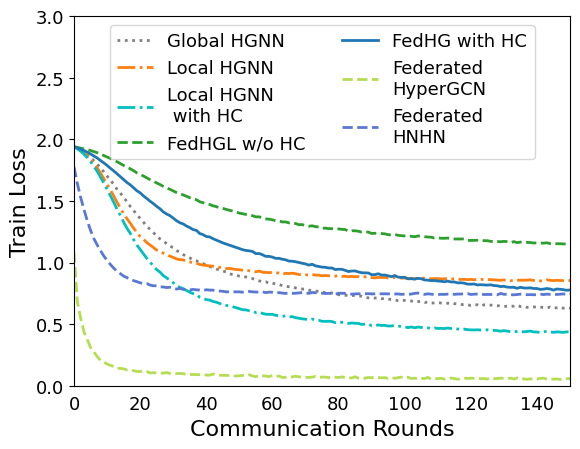

Reproduce this figure in Python.
import numpy as np
import pandas as pd
import os
import matplotlib.pyplot as plt
from scipy.ndimage import gaussian_filter1d
from matplotlib import rcParams

config = {
    "font.family":'Times New Roman',  # Set the font type
    "axes.unicode_minus": False, # Solve the problem that the negative sign cannot be displayed
    'font.size': 13
}
rcParams.update(config)

y1=[1.93978609,1.92708675,1.91182151,1.89470825,1.87356083,1.85139588
,1.82605971,1.79865121,1.76820837,1.73602489,1.70130993,1.66853228
,1.63481051,1.59505445,1.56382125,1.52899309,1.49366001,1.45573705
,1.42408136,1.38587279,1.3587513,1.32713249,1.29241446,1.26998318
,1.2429216,1.21565685,1.1913873,1.17247913,1.15388927,1.13292494
,1.12077243,1.09856498,1.08059635,1.06441004,1.04973788,1.03755763
,1.0206442,1.01377603,0.99923971,0.99163071,0.98009153,0.96593494
,0.96112207,0.94768539,0.93924394,0.93038507,0.92394122,0.9073709
,0.90317862,0.89700912,0.88950381,0.88429123,0.88271201,0.87460904
,0.86950146,0.85839466,0.85097581,0.84358966,0.8439501,0.83050834
,0.83385139,0.82396517,0.82174869,0.81271445,0.8060508,0.80372856
,0.8030016,0.79372947,0.78675335,0.78478708,0.78469846,0.77556425
,0.77177596,0.76900059,0.76409488,0.76007758,0.75560879,0.75526064
,0.75239473,0.74831083,0.73925452,0.73549803,0.7332918,0.73637864
,0.73277885,0.73219434,0.73029417,0.72604996,0.71628943,0.71343125
,0.71402241,0.71145751,0.7128877,0.70644374,0.70890992,0.70337646
,0.69961691,0.69746737,0.6898923,0.69250517,0.69228365,0.68994669
,0.68773602,0.67833479,0.68265087,0.68454097,0.67565769,0.67916144
,0.67111529,0.67162926,0.67487046,0.67102264,0.66855586,0.66922084
,0.67412338,0.66668749,0.66297857,0.65903142,0.65880889,0.65577724
,0.651624,0.6563195,0.65706412,0.64641263,0.65676336,0.6577543
,0.65417329,0.65316363,0.65004665,0.6465085,0.64332322,0.64532582
,0.64375257,0.64642056,0.65429251,0.64236848,0.64366494,0.63593408
,0.63870789,0.6399876,0.63536611,0.63764377,0.63511051,0.63137112
,0.63838453,0.62881348,0.63307144,0.63848588,0.62874404,0.63278869
,0.62876414,0.63210969,0.62413851,0.62953661,0.62899827,0.6248707
,0.62261885,0.62688205,0.62292928,0.62120083,0.62270552,0.62715923
,0.62331107,0.62399653,0.62436192,0.61473702,0.61265244,0.61695469
,0.6180949,0.62059745,0.61914554,0.62097667,0.6164727,0.61481559
,0.61633104,0.61211762,0.61435506,0.61940684,0.61583911,0.61486655
,0.6077398,0.61642537,0.61116422,0.61057641,0.61330293,0.61293481
,0.60840278,0.61334381,0.60859625,0.60879694,0.6073579,0.6168202
,0.61120465,0.61228886,0.60705485,0.60793329,0.60692783,0.60556002
,0.60945607,0.60681699,0.60911799,0.60615743,0.60363408,0.6068686
,0.61080997,0.60458307,0.59573666,0.6014549,0.603399,0.60302502
,0.60706362,0.60701469,0.60307044,0.6040718,0.59989928,0.60347219
,0.60531335,0.60255257,0.60028875,0.60641583,0.60162194,0.60130537
,0.60177006,0.59921711,0.59402195,0.60534521,0.59916683,0.60004248
,0.59966488,0.59827821,0.59728039,0.59937037,0.59679981,0.59916667
,0.59569182,0.60178879,0.59740297,0.60396849,0.60470406,0.5961894
,0.5994862,0.59337231,0.59197102,0.59899132,0.59834525,0.59614277
,0.59314332,0.59732622,0.59734723,0.59558625,0.59058511,0.59287633
,0.59701393,0.58992599,0.59878005,0.58967533,0.58956072,0.58951927
,0.59691586,0.59346675,0.59135562,0.59711973,0.59271514,0.59109223
,0.59005278,0.58569402,0.59881797,0.5916787,0.59218376,0.59228799
,0.59260423,0.59311512,0.59631422,0.59022045,0.59152514,0.58866014
,0.59224197,0.59883031,0.59017141,0.58915917,0.5908516,0.58778185
,0.59065179,0.59019434,0.59502088,0.58891976,0.59473325,0.58990304
,0.59057439,0.59675994,0.59207004,0.59253621,0.59534851,0.586985
,0.59302424,0.59103047,0.58775175,0.58811502,0.5851028,0.59064674
,0.59369265,0.59000177,0.58836101,0.59590003,0.58446376,0.59330156
,0.59035891,0.58655666,0.58837874,0.5916069,0.58777046,0.58622312
,0.58680268,0.59304681,0.58689497,0.58709727,0.58591056,0.59035435
,0.585481,0.58689206,0.58768737,0.58972487,0.58970737,0.58709045
,0.58619877,0.59134708,0.58712108,0.59141523,0.58810943,0.58467238
,0.5895343,0.58612534,0.58997179,0.59125827,0.59683883,0.59039001
,0.59343622,0.58543268,0.58985676,0.58397479,0.58522222,0.58539477
,0.58548556,0.58439561,0.58373617,0.58248221,0.58724056,0.58582375
,0.59041007,0.58834609,0.5928849,0.58878464,0.58910542,0.58980993
,0.58801754,0.58988999,0.58385609,0.58896207,0.58843596,0.58664348
,0.58907766,0.58365102,0.5881269,0.58873698,0.58245156,0.58616092
,0.58791639,0.5922519,0.58552558,0.59324434,0.58109379,0.58356515
,0.58986287,0.59109664,0.58746466,0.58808128,0.58415082,0.58672347
,0.58692321,0.58829997,0.58749094,0.58352511,0.58494758,0.5873692
,0.58500459,0.58996192,0.5887812,0.58591444,0.5854982,0.58457823
,0.57986906,0.59068919,0.5793937,0.58673934,0.58328656,0.58271576
,0.5847612,0.58446554,0.58150247,0.58073394,0.58305184,0.58317926
,0.5826015,0.58404042,0.58087254,0.57972866,0.58733698,0.58793178
,0.58313438,0.58462453,0.58304387,0.58778495,0.58740769,0.58947193
,0.58814066,0.58424751,0.58322051,0.58130408,0.58109496,0.58568339
,0.58234953,0.58264089,0.59110563,0.58305865,0.5813195,0.58432068
,0.58922474,0.58633948,0.58726972,0.58488918,0.58123394,0.57951277
,0.58284158,0.58625893,0.58475972,0.58711279,0.57941798,0.58510024
,0.59047532,0.58033612,0.58390838,0.58762438,0.57871579,0.58616464
,0.58345316,0.58674549,0.58475003,0.58021334,0.58188452,0.58270051
,0.58482898,0.58142832,0.58666788,0.58051172,0.58685195,0.58616796
,0.57558099,0.59066729,0.57940858,0.57851812,0.58595798,0.58422749
,0.58443737,0.57947173,0.58144185,0.5825379,0.58455702,0.5912525
,0.5870538,0.58220343,0.58345725,0.57827388,0.58627956,0.58432501
,0.59081841,0.58035879,0.58426686,0.57727382,0.5740252,0.57769276
,0.58176199,0.58010147,0.58434451,0.5881101,0.57900157,0.57744728
,0.57996207,0.58070669,0.5828156,0.59084817,0.58447838,0.58127547
,0.58009579,0.58054659,0.58550448,0.59020105,0.57953741,0.58210844
,0.58348852,0.58932708,0.58220018,0.58303168,0.58209293,0.58401748
,0.58130355,0.57780473,0.57996635,0.58970856,0.5811903,0.58110467
,0.58359389,0.58041295,0.58672436,0.58919716,0.58264428,0.58692285
,0.58748075,0.58464496,0.58782174,0.58797044,0.58868319,0.58115723
,0.58482756,0.58648506,0.58409474,0.57827125,0.58451792,0.58378135
,0.57667782,0.58478051,0.58002706,0.58054658,0.58089015,0.5852789
,0.58399788,0.58730584,0.58470351,0.58012265,0.57916889,0.57873538
,0.57692468,0.58169271,0.58023679,0.58549428,0.58324186,0.58071718
,0.58163152,0.58583616,0.58180277,0.58178999,0.58177611,0.5835759
,0.58070589,0.57431389,0.58245555,0.57992529,0.5853488,0.57952925
,0.5806337,0.58427293,0.57919649,0.5806835,0.57690378,0.57941355
,0.57812452,0.58559749,0.579433,0.5772763,0.5816648,0.58081484
,0.58328299,0.58044052,0.57969411,0.58276106,0.58557178,0.58203018
,0.58303371,0.57745965,0.5792445,0.58310648,0.58017046,0.58518361
,0.58269383,0.58131505,0.58310471,0.58074828,0.57831261,0.5844763
,0.57784511,0.57782106,0.58231552,0.57810282,0.57836352,0.58045494
,0.58403649,0.58653294,0.57904424,0.58135444,0.58415401,0.57799256]

y2=[1.94061636,1.9278436,1.91120268,1.89099635,1.86651,1.83820791
,1.80369814,1.76912791,1.72526192,1.68188303,1.63549155,1.58829461
,1.54078816,1.48881553,1.44243448,1.39634922,1.35597723,1.31982003
,1.27914712,1.24373119,1.21172805,1.18924443,1.16178984,1.14229877
,1.12242794,1.10089011,1.09219649,1.07556582,1.06449417,1.0513728
,1.04157858,1.02942358,1.02339333,1.02174297,1.01038277,1.00506666
,0.99732854,0.9949318,0.98464229,0.97940572,0.97575102,0.97302718
,0.97030286,0.96681489,0.96032328,0.95225301,0.9513473,0.9520666
,0.94807144,0.94318158,0.94110467,0.93746951,0.93697441,0.93316038
,0.92775314,0.9245944,0.93119143,0.92100865,0.91928614,0.91781203
,0.91966716,0.91715148,0.91437527,0.90526671,0.91239747,0.9105815
,0.9132038,0.90939066,0.90261328,0.90044402,0.90080431,0.89780335
,0.90323034,0.89754334,0.89785174,0.89185242,0.89469934,0.89231612
,0.89240143,0.88991496,0.89358388,0.8879653,0.88847996,0.88447951
,0.88757615,0.88426233,0.88596971,0.8823553,0.88402666,0.88434624
,0.87778932,0.87539297,0.87921015,0.87787708,0.87967305,0.87444299
,0.87448153,0.87927198,0.87679967,0.87418206,0.87303245,0.87057835
,0.87196938,0.86623162,0.87381443,0.87421972,0.87222551,0.8690678
,0.86795255,0.86985605,0.86967914,0.8658248,0.86777618,0.86980737
,0.86711945,0.8668888,0.86552616,0.86238875,0.86359663,0.86087957
,0.86295147,0.86025599,0.86198488,0.86381882,0.86108979,0.86175355
,0.86104973,0.85906957,0.85690739,0.85582644,0.8581143,0.8580489
,0.85160969,0.85740209,0.85591374,0.85687039,0.85642548,0.85728227
,0.85965924,0.85446076,0.85683851,0.8503408,0.85377478,0.85944011
,0.85566669,0.8530827,0.85560058,0.8540143,0.85363749,0.85699993
,0.85335577,0.85076708,0.85375669,0.85320002,0.85101737,0.85426677
,0.85050557,0.84936917,0.85072661,0.84866485,0.85319355,0.84558259
,0.84907659,0.85269067,0.84649482,0.85026102,0.84930783,0.84970485
,0.85071655,0.84886827,0.85050606,0.8467306,0.84683078,0.84794241
,0.84991343,0.84569499,0.84669356,0.84848508,0.84728438,0.85094437
,0.84626359,0.84525965,0.84405931,0.84861588,0.84664204,0.84832701
,0.8465096,0.8444162,0.84347453,0.84266398,0.84610992,0.84559642
,0.84230545,0.84600944,0.84873125,0.8444737,0.84275717,0.8447167
,0.84595318,0.84655893]

y3=[1.94061636,1.9347095,1.92913919,1.92312855,1.91648179,1.90900829
,1.89988133,1.89167551,1.88010985,1.86920151,1.85789706,1.84463737
,1.83206743,1.81816981,1.80260483,1.78802389,1.77331846,1.76109843
,1.74561056,1.72751466,1.71658976,1.7019288,1.68752687,1.67246074
,1.65995743,1.64590001,1.63287488,1.61805257,1.60568987,1.59442496
,1.58141938,1.56802062,1.55852641,1.54896013,1.53774905,1.52599448
,1.51503443,1.51014506,1.49327936,1.48573027,1.47469894,1.47098226
,1.46039685,1.45411465,1.44350213,1.43893535,1.43123204,1.4242076
,1.41757397,1.40950797,1.40115164,1.39549637,1.39054686,1.38461532
,1.37976311,1.37028141,1.37133226,1.35907684,1.35426009,1.35143368
,1.34670136,1.33919206,1.33735551,1.32924053,1.32977726,1.32141849
,1.32338311,1.3161553,1.3071569,1.3078159,1.29892576,1.2946335
,1.29806418,1.29114624,1.28874956,1.27758038,1.27929601,1.27528029
,1.27474911,1.2717499,1.27256143,1.26948482,1.26754974,1.25439607
,1.25789832,1.25734087,1.2540071,1.24723488,1.24832973,1.24713571
,1.23578804,1.23750372,1.23565912,1.23506113,1.23281776,1.22611321
,1.22325709,1.22790989,1.22082962,1.2182817,1.2153847,1.21150485
,1.21318118,1.20903058,1.21544109,1.21484336,1.20926009,1.20684587
,1.20565992,1.19879872,1.19945794,1.1970909,1.19675936,1.19847718
,1.195246,1.19145769,1.19074178,1.19086491,1.19217735,1.17974525
,1.17915344,1.1798668,1.1805803,1.1815467,1.17729842,1.17724197
,1.17142791,1.17059008,1.1710967,1.16823058,1.17179587,1.16897325
,1.16102276,1.16982346,1.16131476,1.16589143,1.16461923,1.16277112
,1.16234732,1.15845272,1.15958785,1.1573017,1.15740038,1.16006588
,1.15409522,1.15533107,1.15249403,1.15243192,1.15079845,1.15132415
,1.15174005,1.1465412,1.14487704,1.14706371,1.14347088,1.14721972
,1.13799711,1.14228691,1.14180048,1.13915057,1.14305754,1.13046917
,1.13918672,1.13880051,1.13460795,1.13214476,1.13022243,1.13210289
,1.13453683,1.12757878,1.13460176,1.12779995,1.12651012,1.12720783
,1.12898057,1.12739906,1.124224,1.12400952,1.12802173,1.13115732
,1.12032648,1.12018638,1.11624414,1.12477387,1.12087428,1.12536562
,1.1225542,1.12087855,1.11690758,1.11949989,1.1196641,1.11594225
,1.11384689,1.12129214,1.1199417,1.11312515,1.11134063,1.11407855
,1.1116157,1.11119919]

y4=[1.93919158,1.92997119,1.9198727,1.90869905,1.89593938,1.8813789
,1.86492011,1.84861965,1.82793367,1.80879495,1.78791967,1.76511234
,1.74368653,1.72088977,1.6969696,1.67293947,1.64967871,1.63048703
,1.60722375,1.58240075,1.56594392,1.54050271,1.52002182,1.49743497
,1.47809003,1.45559704,1.43635717,1.41069581,1.39391866,1.38040184
,1.36042762,1.33925929,1.32295724,1.31347166,1.29646614,1.2836841
,1.26725079,1.26116535,1.23568528,1.2264956,1.21121466,1.20793881
,1.19378274,1.18202477,1.17043584,1.15935544,1.15037638,1.14181059
,1.13336501,1.1242022,1.11353269,1.10384358,1.09778608,1.09483778
,1.08959183,1.07197028,1.07321762,1.0630104,1.0496682,1.04989269
,1.0439392,1.03344767,1.0341741,1.02666894,1.02200179,1.01156366
,1.01057441,1.0063581,1.00005018,0.9940554,0.98849572,0.97892427
,0.98620393,0.97310468,0.9683107,0.96271634,0.96132001,0.95534114
,0.95577231,0.94291418,0.94558418,0.9447714,0.9366756,0.92683851
,0.93120615,0.93186426,0.92327343,0.91714952,0.91615932,0.9150742
,0.90123455,0.90179681,0.90886164,0.8982498,0.89852811,0.89201101
,0.8855027,0.8944887,0.88123386,0.87902174,0.88064312,0.86767579
,0.8688805,0.86568243,0.87158116,0.86827998,0.85888362,0.85691407
,0.85289005,0.85386789,0.84994728,0.84775369,0.84376611,0.84897506
,0.84235534,0.84231313,0.83485191,0.83579245,0.83256539,0.8246014
,0.82425645,0.82555833,0.81807285,0.81987134,0.81825391,0.81683405
,0.81881887,0.81307993,0.81126684,0.80473982,0.80684901,0.80034225
,0.79849795,0.79915176,0.79079527,0.79893951,0.79348768,0.79259595
,0.79464218,0.7893176,0.78881003,0.78212378,0.78413872,0.78904009
,0.78502107,0.77630748,0.78497134,0.78297339,0.77951038,0.77494302
,0.7770869,0.76535823,0.770851,0.7673957,0.76618492,0.76770285
,0.7633467,0.75959561,0.76308711,0.76001619,0.75362214,0.7443882
,0.75660793,0.75668525,0.74640538,0.74688683,0.74809971,0.74681182
,0.74743213,0.73746724,0.74385459,0.74484083,0.73338212,0.74191813
,0.73663472,0.73842229,0.73054362,0.73133945,0.7367846,0.73817992
,0.73010119,0.72388294,0.72797766,0.73705897,0.73031265,0.7286564
,0.72681223,0.72864785,0.72107969,0.71915143,0.72222861,0.72206487
,0.71782452,0.72068249,0.71906815,0.71636544,0.71204618,0.71494441
,0.7165699,0.71447586]

y5=[1.93919158,1.92354516,1.90338456,1.87935408,1.85151657,1.81809609
,1.78051711,1.74047855,1.69289602,1.64584214,1.59421846,1.54147678
,1.48952805,1.43283089,1.38278321,1.32783288,1.27876388,1.23750765
,1.18787815,1.14221286,1.1058141,1.06854069,1.03432931,1.00207329
,0.97195083,0.94213197,0.92180408,0.89393061,0.87562994,0.85584829
,0.8357565,0.81259788,0.79829175,0.78818043,0.77399095,0.75917158
,0.74790522,0.74054398,0.71833099,0.70989497,0.69871008,0.69546015
,0.68407684,0.6780051,0.66825709,0.65460449,0.65153485,0.64996114
,0.64067614,0.63370064,0.62539772,0.61661106,0.61545442,0.60825498
,0.60477893,0.59376129,0.59817588,0.58669746,0.58029716,0.57934383
,0.57978054,0.57111536,0.56885527,0.56273643,0.56696821,0.55858774
,0.56067556,0.55239839,0.54742381,0.54278734,0.54025139,0.53523187
,0.54144764,0.53395678,0.53145412,0.52279714,0.52243096,0.52323133
,0.52100647,0.51201017,0.51761439,0.51453383,0.51245591,0.50586025
,0.50889873,0.50673265,0.50564252,0.49737451,0.50048637,0.50007763
,0.48768195,0.48784021,0.49335433,0.48914033,0.48974049,0.48462876
,0.4850465,0.48892853,0.48539929,0.47931266,0.47785919,0.47145704
,0.47692736,0.47031437,0.47631785,0.47298966,0.47315342,0.47012883
,0.46543339,0.46982751,0.46437715,0.46553855,0.46403866,0.46803157
,0.464813,0.46576129,0.46033285,0.45507512,0.45940428,0.45500489
,0.45322044,0.45261388,0.45374766,0.45235894,0.45252456,0.45365851
,0.44923565,0.44913284,0.44730913,0.44220625,0.44756386,0.44294237
,0.43916515,0.44285809,0.43815001,0.44121736,0.43753606,0.44066971
,0.44335273,0.43668061,0.43609314,0.43167912,0.43723134,0.44275822
,0.43697933,0.43336631,0.43710071,0.43553823,0.43250628,0.43767747
,0.43323726,0.4270326,0.4317236,0.42885797,0.42846412,0.43446504
,0.42819406,0.42512813,0.428557,0.4261116,0.42608716,0.42192349
,0.42594171,0.42661051,0.42184888,0.42461437,0.42426615,0.42165843
,0.4263468,0.42060478,0.42370535,0.42353865,0.42060218,0.42220262
,0.42211892,0.4207572,0.42083007,0.42132245,0.41765474,0.42191382
,0.41765091,0.41530783,0.41618426,0.42387576,0.42099772,0.41757279
,0.41628389,0.41814097,0.4115577,0.4126764,0.41307707,0.41832424
,0.41181141,0.41824302,0.41815972,0.41109777,0.41577125,0.41396051
,0.41747417,0.41437395]

y6=[1.08210075,0.68292119,0.5492675,0.4385629,0.37597586,0.3099744
,0.27399598,0.23684325,0.20565325,0.19212825,0.17609993,0.16497536
,0.15652019,0.1404223,0.14082976,0.13663967,0.12783594,0.12601461
,0.12198466,0.11619033,0.11419095,0.12174799,0.11534006,0.10326285
,0.10647056,0.10279483,0.10354445,0.10189994,0.10653678,0.1002668
,0.10041614,0.09803783,0.09945454,0.09785199,0.09158273,0.09126458
,0.09072912,0.09081819,0.08923495,0.08725332,0.08571969,0.08528601
,0.09484775,0.08690409,0.08472519,0.08507797,0.08358314,0.0837708
,0.07927525,0.07908755,0.08055662,0.08404521,0.08043578,0.08933075
,0.07855038,0.07295426,0.08336705,0.07994099,0.07830329,0.07427344
,0.08223225,0.07373065,0.07872669,0.06691944,0.06790569,0.075008
,0.07167324,0.07731607,0.07234752,0.06935387,0.06890366,0.06740726
,0.06975889,0.07517138,0.06698521,0.07003862,0.06968551,0.06627326
,0.06836425,0.06880365,0.06668496,0.07096483,0.06858186,0.06441127
,0.06299898,0.07238578,0.06224408,0.06546248,0.06108003,0.06706923
,0.06433636,0.06896904,0.06643888,0.06388331,0.06547822,0.05942007
,0.06570728,0.06064517,0.06489123,0.0694439,0.06251533,0.06881132
,0.0585444,0.06137719,0.05788788,0.06147124,0.05772713,0.06784431
,0.05282743,0.05827539,0.05777601,0.06089901,0.05330936,0.05786108
,0.062767,0.05777698,0.05308505,0.05511048,0.06163799,0.05940964
,0.0610112,0.05974956,0.05803194,0.05782818,0.05852413,0.05410407
,0.06373636,0.05781569,0.05885422,0.06170211,0.05993766,0.05807701
,0.06155108,0.05449482,0.06344727,0.05534038,0.05523154,0.05221145
,0.05605698,0.05173223,0.05421538,0.06012308,0.06153553,0.05435064
,0.05733746,0.05224997,0.05508575,0.05105926,0.05600196,0.0575736
,0.05825898,0.05566307,0.06016881,0.04971065,0.05537727,0.06066386
,0.05819856,0.05518535,0.05189456,0.06168102,0.04601178,0.0552488
,0.06131712,0.05898366,0.05130573,0.05543026,0.05695252,0.05664285
,0.05343063,0.05046747,0.04906932,0.05752925,0.04910557,0.05615643
,0.04723992,0.05653911,0.0518792,0.05074789,0.05392866,0.04961984
,0.05297885,0.05500868,0.05215123,0.05427806,0.0503328,0.05005499
,0.0526358,0.05366013,0.04825249,0.05310636,0.04981433,0.05161963
,0.04907503,0.04943151,0.06096609,0.05425939,0.05260274,0.05190422
,0.04865732,0.05236689]

y7=[1.77497741,1.64140754,1.52910443,1.43000378,1.3402493,1.260718
,1.1940394,1.14313001,1.09669013,1.05339303,1.01726139,0.9843962
,0.95427301,0.92966864,0.90940108,0.88960662,0.87722743,0.86126204
,0.85321841,0.84467247,0.83527294,0.83073722,0.82925951,0.81684461
,0.81120166,0.81131136,0.80333727,0.80135107,0.79685431,0.79913235
,0.79211516,0.78444816,0.7895367,0.78238016,0.78304783,0.77770319
,0.78187923,0.77837493,0.77655339,0.77299236,0.77897229,0.77628337
,0.77578068,0.77091231,0.76873457,0.76606918,0.7621233,0.76198046
,0.76258415,0.76083564,0.76210923,0.75898049,0.75922838,0.7651564
,0.76188962,0.76013256,0.75926952,0.7619682,0.75551852,0.7600338
,0.75830573,0.7529284,0.75559965,0.75187982,0.7494524,0.75271435
,0.74973688,0.75055346,0.75364626,0.75598671,0.75140299,0.74966893
,0.75688027,0.75462515,0.75362659,0.75138005,0.74832385,0.74994768
,0.74861887,0.74324142,0.75081644,0.75062683,0.74919315,0.74797469
,0.74291031,0.74549796,0.74603212,0.74564485,0.7463802,0.74717384
,0.74533698,0.74572338,0.74860505,0.74571299,0.74623288,0.74541999
,0.74716882,0.7450028,0.74460464,0.74169855,0.74320032,0.74043643
,0.74437064,0.74948239,0.75228124,0.74643715,0.74136188,0.74595195
,0.74285178,0.7401286,0.7399697,0.74176875,0.74142871,0.7432512
,0.74521873,0.74145302,0.74423609,0.74398512,0.74662504,0.74792186
,0.74039313,0.74319442,0.74399674,0.74302474,0.74053492,0.74107316
,0.74056166,0.74102748,0.73815252,0.74886654,0.74230219,0.74192416
,0.73894456,0.73774928,0.7405409,0.74303745,0.74281719,0.73887302
,0.73934462,0.73842763,0.738514,0.74384111,0.73947953,0.74353193
,0.74130462,0.74240834,0.74073523,0.74261053,0.74505082,0.7417932
,0.74317424,0.73967,0.73942307,0.73708054,0.73633699,0.73966073
,0.7405502,0.73869535,0.73854814,0.73744552,0.74056724,0.74308396
,0.73781708,0.73773459,0.74094834,0.73756172,0.73943736,0.73977548
,0.74119498,0.74041005,0.74297746,0.73879142,0.73476968,0.73782711
,0.73880915,0.73926731,0.74269296,0.73932682,0.73762914,0.73758548
,0.74056493,0.7409388,0.74493416,0.74141716,0.73725299,0.73732497
,0.73979601,0.73540122,0.73890675,0.73868909,0.73884741,0.73893756
,0.74169506,0.73830492,0.73758699,0.74107426,0.73898887,0.73626643
,0.73745577,0.73768863]

if __name__ == '__main__':

    # plt.rcParams['font.sans-serif'] = [u'SimSun']
    # plt.rcParams['axes.unicode_minus'] = False
    # plt.rcParams['font.size'] = 14
    row_x = []
    for i in range(len(y1)):
        row_x.append(i)
    plt.plot(row_x, y1, label='Global HGNN', ls=':', c='grey', linewidth=2)

    row_x = []
    for i in range(len(y2)):
        row_x.append(i)
    plt.plot(row_x, y2, label='Local HGNN', ls='-.', c='#ff7f0e', linewidth=2)

    row_x = []
    for i in range(len(y5)):
        row_x.append(i)
    plt.plot(row_x, y5, label='Local HGNN \n with HC', ls='-.', c='c', linewidth=2)

    row_x = []
    for i in range(len(y3)):
        row_x.append(i)
    plt.plot(row_x, y3, label='FedHGL w/o HC', ls='--', c='#2ca02c', linewidth=2)

    row_x = []
    for i in range(len(y4)):
        row_x.append(i)
    plt.plot(row_x, y4, label='FedHG with HC', ls='-', c='#1f77b4', linewidth=2)

    row_x = []
    for i in range(len(y6)):
        row_x.append(i)
    plt.plot(row_x, y6, label='Federated\nHyperGCN', ls='--', c='#B5DD51', linewidth=2)


    row_x = []
    for i in range(len(y7)):
        row_x.append(i)
    plt.plot(row_x, y7, label='Federated\nHNHN', ls='--', c='#5977D5', linewidth=2)

    plt.ylim(0, 3)
    plt.xlim(0, 150)
    plt.legend(loc='upper center',ncol=2)  # 图例在正上方
    plt.ylabel('Train Loss', fontdict={'fontsize': 16, 'fontname': 'Times New Roman'})
    plt.xlabel('Communication Rounds', fontdict={'fontsize': 16, 'fontname': 'Times New Roman'})
    # plt.ylabel('故障分类准确率(%)')
    # plt.xlabel('训练迭代周期')
    plt.tick_params(axis='x', which='both', bottom=False)
    plt.rcParams['savefig.dpi'] = 300 # Image pixels
    plt.show()
